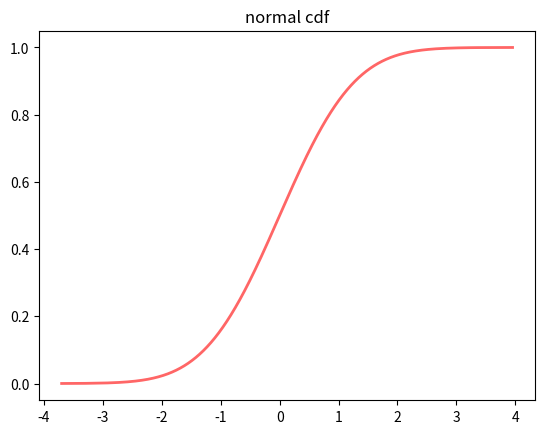
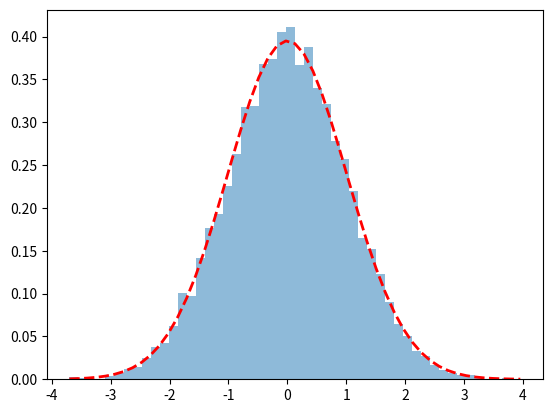
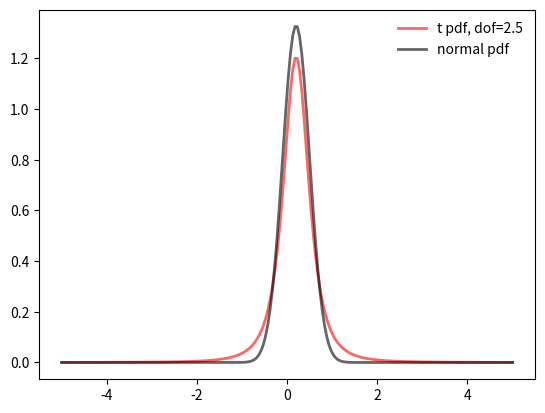
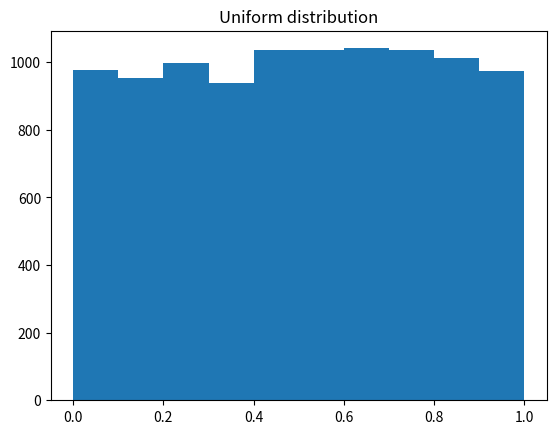
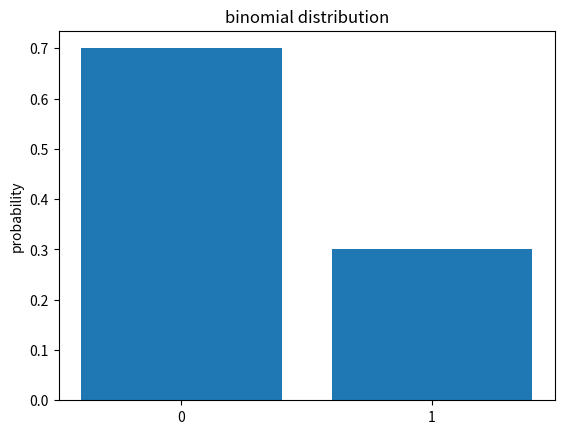

Python code for these plots, in order:
# -*- coding: utf-8 -*-
"""
Created on Sun Mar 18 18:12:43 2018

In this code we perform the following tasks
 - generate random numbers following certain distribution assumptions
 - plot the and compare the normal distribution with the student t distribution
 - show how to calculate the variance and standard deviation of returns
 - simulate and plot the binomial distributions
[redacted]
"""
import numpy as np 
import scipy.stats as stats
import matplotlib.pyplot as plt
from scipy.stats import norm
from scipy.stats import t
import matplotlib.mlab as mlab

figure_count = 1
# normal random numbers, pdf and fit
Randomdata = np.random.randn(10000, 1)  # 100x1 matrix of N(0, 1) random draws
Randomdata_sorted = sorted(Randomdata)
# cdf
cdf_Rand = norm.cdf(Randomdata_sorted, loc=0, scale=1)
plt.figure(figure_count)
figure_count += 1
plt.plot(Randomdata_sorted, cdf_Rand, 'r-', lw=2, alpha=0.6, label='normal cdf')
plt.title('normal cdf')

# best fit of data
(mu, sigma) = norm.fit(Randomdata)

plt.figure(figure_count)
figure_count += 1
counts, bins, patches = plt.hist(Randomdata, density=True, bins=50, histtype='stepfilled', alpha=0.5)
#
# add a 'best fit' line
#y = mlab.normpdf( bins, mu, sigma)
y = norm.pdf(bins, mu, sigma) # new mlab.normpdf doesn't work anymore
l = plt.plot(bins, y, 'r--', linewidth=2)
#
#

mean = 0.2,
std = 0.3

#x = np.random.normal(mean, std, (10000,1))
x = np.linspace(-5,5,200)
n1 = norm.rvs(loc=mean, scale=std, size=10000) # normal random variable
num_data = len(x)
sample_mean_n = np.mean(n1)
sample_std_n = np.std(n1)
pdf_n = norm.pdf(x, loc=mean, scale=std) # normal probability distribution function

dof = 2.5 # degree of freedom for student t distribution
t1 = t.rvs(10, loc=mean, scale=std, size=10000) # generate student-t random variable
sample_mean_t = np.mean(t1)
sample_std_t = np.std(t1)
#x = np.linspace(t.ppf(0.01, dof, loc=mean, scale=std), t.ppf(0.99, dof, loc=mean, scale=std), 100)
pdf_t = t.pdf(x, dof, loc=mean, scale=std)

plt.figure(figure_count)
figure_count += 1
plt.plot(x, pdf_t, 'r-', lw=2, alpha=0.6, label='t pdf, dof=2.5')
plt.plot(x, pdf_n, 'k-', lw=2, alpha=0.6, label='normal pdf')
#ax.hist(t1, normed=True, histtype='stepfilled', alpha=0.2)
plt.legend(loc='best', frameon=False)
plt.show()

# Calculate mean
cumsum = 0;
for i in range(num_data):
    cumsum = cumsum + x[i]

mean_calc = cumsum/num_data

# Calculate variance and standard deviation
Var = 0
for i in range(num_data):
    Var = Var + (x[i]-mean_calc)**2

Var_calc = Var/(num_data-1)
Std_calc = np.sqrt(Var_calc)

# Uniform distribution
figure_count += 1
plt.figure(figure_count)
plt.hist(np.random.rand(10000,1))
plt.title('Uniform distribution')

# Binomial Distribution
p=0.3 #Prob of success at each trial
n=1 #Number of trials
ks=range(n+1) #outcome
m=[stats.binom.pmf(k,n,p) for k in ks] # Binomial pdf

#figure_count = figure_count + 1
#plt.figure(figure_count)
figure_count += 1
plt.figure(figure_count)
fig, ax = plt.subplots(1, 1)
#ax.plot(ks, m, 'bo', ms=8, label='binom pmf')
#ax.vlines(ks, 0, m, colors='b', lw=5, alpha=0.5)
ax.bar(ks, m,)
plt.title('binomial distribution')
plt.ylabel('probability')
plt.xticks(ks)



